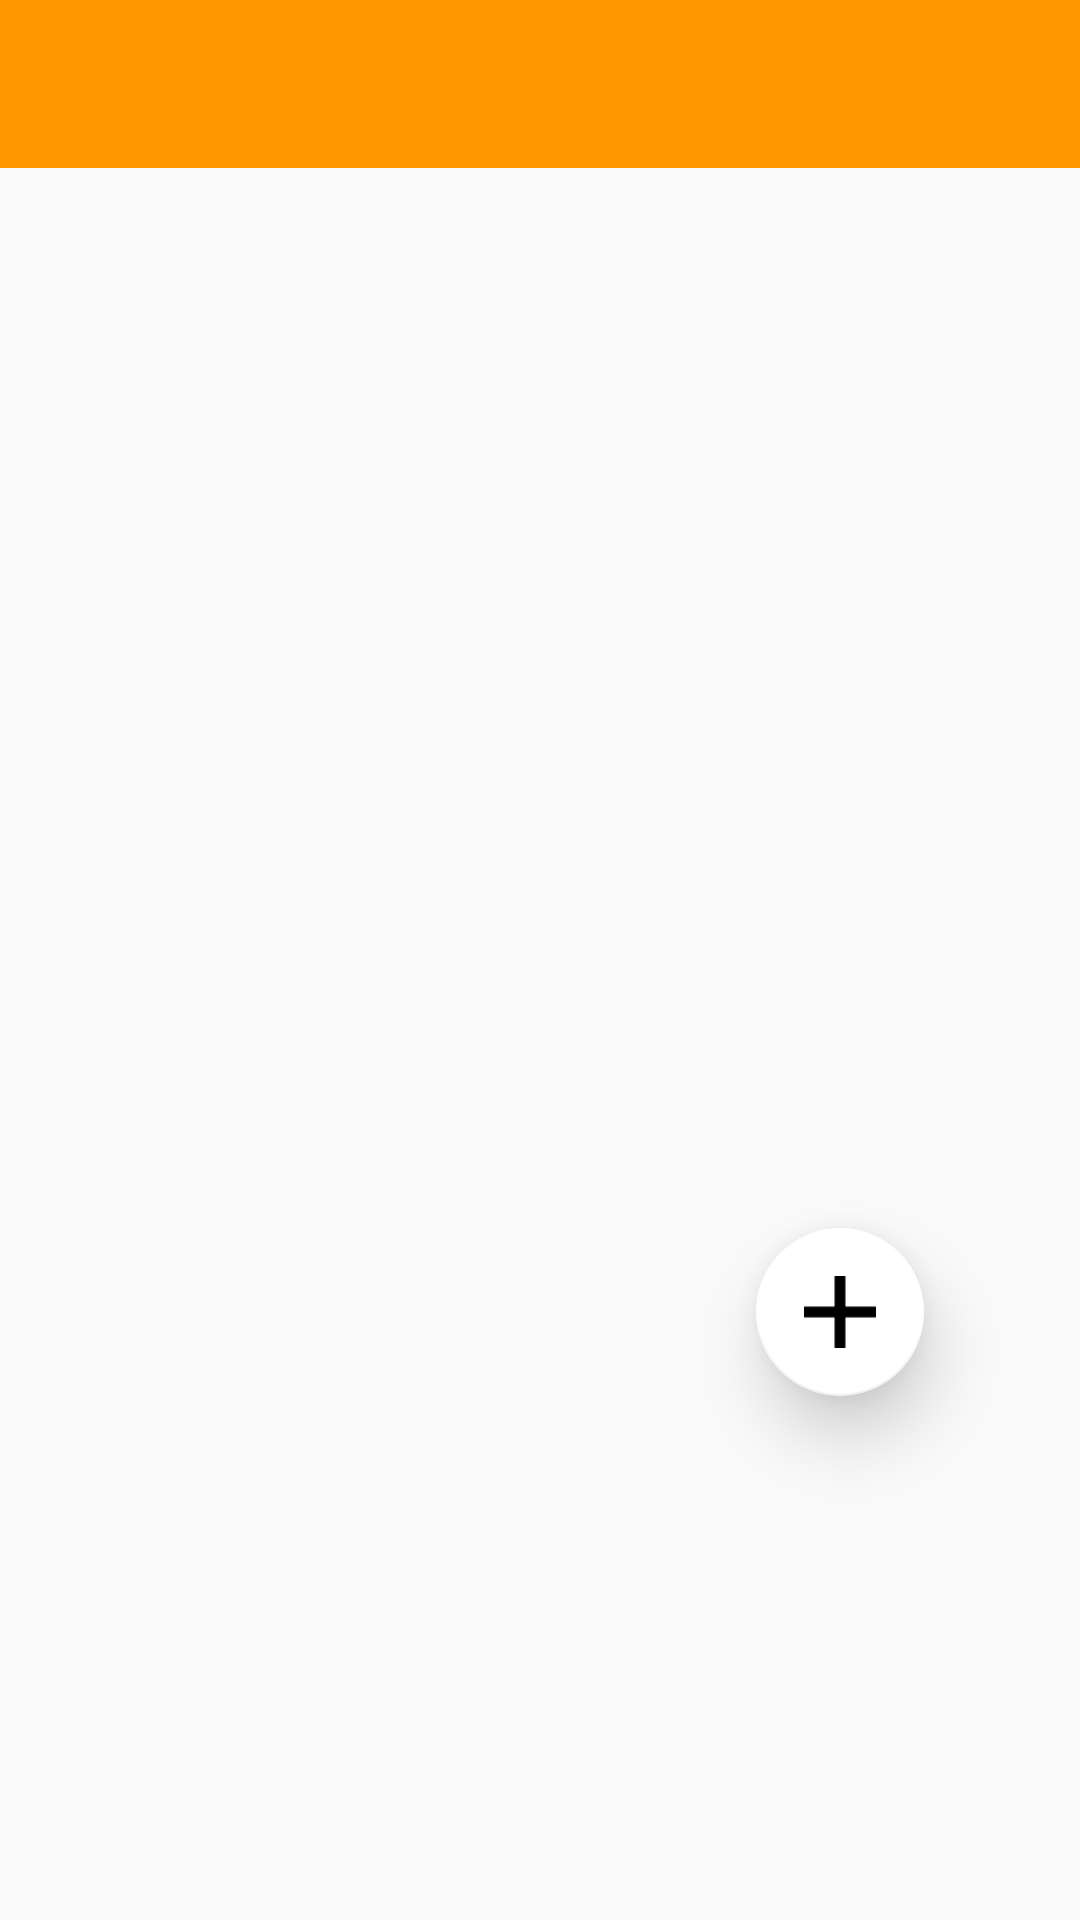

Reconstruct the res/layout file that produces this screen, plus the resources it refers to.
<!-- AndroidManifest.xml: activity theme AppTheme.NoActionBar -->
<!-- res/layout/activity_main.xml -->
<?xml version="1.0" encoding="utf-8"?>
<RelativeLayout xmlns:android="http://schemas.android.com/apk/res/android"
    xmlns:app="http://schemas.android.com/apk/res-auto"
    xmlns:tools="http://schemas.android.com/tools"
    android:layout_width="match_parent"
    android:layout_height="match_parent"
    android:fitsSystemWindows="true"
    tools:context="com.example.user.cockroachtest1.MainActivity">

    <android.support.design.widget.AppBarLayout
        android:layout_width="match_parent"
        android:layout_height="wrap_content"
        android:theme="@style/AppTheme.AppBarOverlay">

    </android.support.design.widget.AppBarLayout>



    <android.support.v7.widget.Toolbar
        android:id="@+id/toolbar"
        android:layout_width="match_parent"
        android:layout_height="wrap_content"
        android:background="?attr/colorPrimary"
        app:popupTheme="@style/AppTheme.PopupOverlay"
        android:layout_alignParentStart="true" />

    <TextView
        android:id="@+id/counter"
        android:textSize="100sp"
        android:layout_width="300dp"
        android:layout_centerVertical="true"
        android:layout_alignParentStart="true"
        android:layout_height="135dp"
        android:textAlignment="center"
        android:textColor="@android:color/black"/>

    <android.support.design.widget.FloatingActionButton
        android:clickable="true"
        app:fabSize="normal"
        app:srcCompat="@drawable/add"
        android:id="@+id/oneup"
        app:backgroundTint="?attr/colorBackgroundFloating"
        android:layout_below="@+id/counter"
        android:layout_alignParentEnd="true"
        android:layout_marginEnd="52dp"
        android:layout_marginTop="22dp"
        android:layout_width="90dp"
        android:layout_height="90dp"
        app:elevation="14dp" />

</RelativeLayout>
<!-- resources referenced by this layout -->
<resources>
  <!-- drawable add: png bitmap (drawable, 179 bytes) -->
  <style name="AppTheme.AppBarOverlay" parent="ThemeOverlay.AppCompat.Dark.ActionBar" />
  <style name="AppTheme.PopupOverlay" parent="ThemeOverlay.AppCompat.Light" />
  <style name="AppTheme.NoActionBar">
          <item name="windowActionBar">false</item>
          <item name="windowNoTitle">true</item>
      </style>
</resources>
